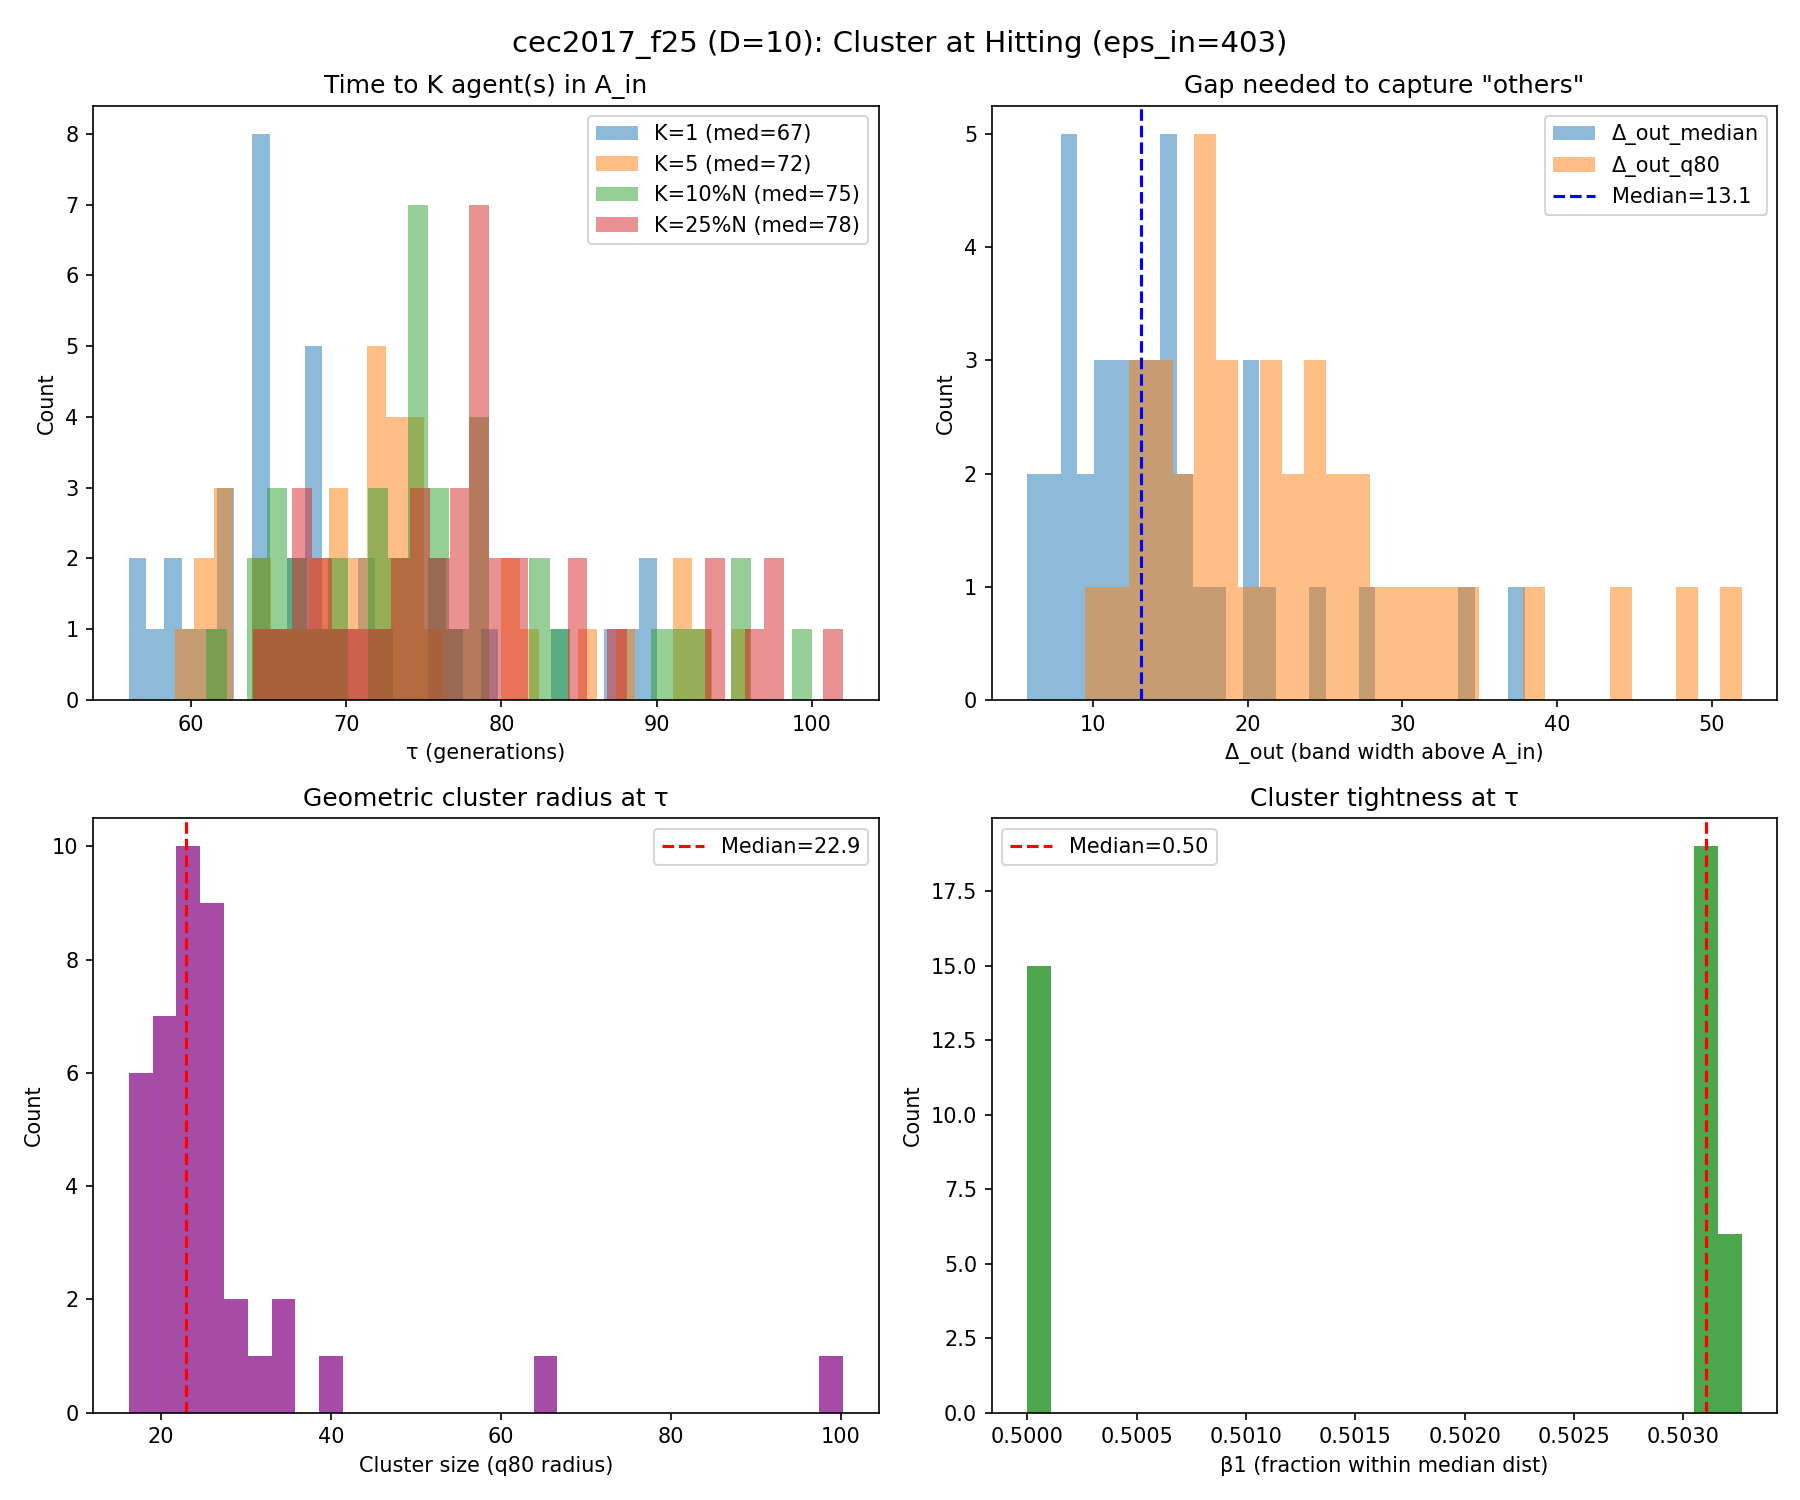

The file beside this chart, header and first rows:
run, K_1_tau, K_1_K_used, K_1_N, K_1_n_in, K_1_f_best_tau, K_1_err_best_tau, K_1_depth_into_Ain, K_1_gap_med, K_1_gap_q80, K_1_gap_le_5, K_1_gap_le_10, K_1_r50, K_1_r80, K_1_tight, K_1_beta_r, K_5_tau, K_5_K_used, K_5_N, K_5_n_in, K_5_f_best_tau, K_5_err_best_tau, K_5_depth_into_Ain, K_5_gap_med
0, inf, , , , , , , , , , , , , , , inf, , , , , , , 
1, 65.0, 1.0, 160.0, 1.0, 2903, 402.9, 0.1255, 11.13, 17.96, 0.1447, 0.4151, 18.46, 26.39, 0.6995, 0.00625, 67.0, 5.0, 160.0, 6.0, 2902, 401.5, 1.506, 7.639
2, 68.0, 1.0, 159.0, 1.0, 2901, 401.3, 1.7, 14.44, 25.05, 0.07595, 0.2278, 17.42, 25.14, 0.6929, 0.006289, 72.0, 5.0, 158.0, 5.0, 2901, 401.3, 1.7, 7.318
3, inf, , , , , , , , , , , , , , , inf, , , , , , , 
4, 71.0, 1.0, 159.0, 1.0, 2903, 403, 0.02008, 7.234, 13.08, 0.2785, 0.6962, 15.73, 22.27, 0.7064, 0.01258, 73.0, 5.0, 158.0, 5.0, 2901, 401.4, 1.566, 5.167
5, inf, , , , , , , , , , , , , , , inf, , , , , , , 
6, 87.0, 1.0, 154.0, 1.0, 2902, 401.8, 1.23, 11.72, 17.93, 0.1634, 0.3856, 15.42, 19.55, 0.7888, 0.01299, 92.0, 5.0, 153.0, 7.0, 2902, 401.6, 1.374, 5.918
7, 61.0, 1.0, 161.0, 1.0, 2903, 402.9, 0.08697, 33.96, 51.92, 0.0, 0.0375, 27.51, 65.38, 0.4208, 0.006211, 72.0, 5.0, 158.0, 5.0, 2902, 402, 1.012, 6.497
8, 62.0, 1.0, 161.0, 3.0, 2902, 402.2, 0.8501, 10.77, 18.48, 0.1899, 0.4684, 16.07, 23, 0.699, 0.006211, 64.0, 5.0, 161.0, 6.0, 2902, 402.2, 0.8501, 7.289
9, 71.0, 1.0, 159.0, 1.0, 2902, 402.2, 0.8356, 10.44, 17.09, 0.1329, 0.4747, 16.53, 22.61, 0.7309, 0.006289, 75.0, 5.0, 157.0, 7.0, 2901, 401.1, 1.862, 5.549
10, 67.0, 1.0, 160.0, 1.0, 2902, 402.4, 0.5658, 15.92, 27.04, 0.07547, 0.2327, 16.9, 22.18, 0.7617, 0.00625, 73.0, 5.0, 158.0, 9.0, 2901, 400.8, 2.226, 5.894
11, 67.0, 1.0, 160.0, 1.0, 2900, 400.4, 2.58, 24.67, 38.28, 0.04403, 0.1509, 22.17, 34.03, 0.6516, 0.00625, 76.0, 5.0, 157.0, 9.0, 2900, 400.4, 2.58, 5.317
12, 62.0, 1.0, 161.0, 1.0, 2903, 402.5, 0.4637, 13.57, 20.83, 0.08125, 0.3125, 17.68, 22.87, 0.7731, 0.006211, 66.0, 5.0, 160.0, 8.0, 2901, 400.9, 2.095, 7.075
13, inf, , , , , , , , , , , , , , , inf, , , , , , , 
14, 64.0, 1.0, 161.0, 1.0, 2901, 401.5, 1.541, 15.42, 24.81, 0.05, 0.2562, 18.84, 26.4, 0.7137, 0.006211, 70.0, 5.0, 159.0, 5.0, 2901, 401.4, 1.563, 6.06
15, 79.0, 1.0, 156.0, 1.0, 2903, 402.7, 0.2986, 7.802, 14.01, 0.329, 0.6452, 13.17, 18.38, 0.7164, 0.01282, 81.0, 5.0, 156.0, 5.0, 2902, 401.9, 1.077, 4.597
16, 90.0, 1.0, 153.0, 1.0, 2902, 401.7, 1.356, 8.328, 13.28, 0.2368, 0.6645, 12.49, 16.22, 0.77, 0.006536, 93.0, 5.0, 153.0, 5.0, 2902, 401.6, 1.427, 4.79
17, 88.0, 1.0, 154.0, 1.0, 2902, 402.2, 0.8403, 20.26, 34.28, 0.01307, 0.1438, 22.06, 30.01, 0.7349, 0.006494, 96.0, 5.0, 152.0, 6.0, 2902, 402.1, 0.9349, 7.6
18, 65.0, 1.0, 160.0, 1.0, 2902, 402.3, 0.7135, 8.252, 14.99, 0.239, 0.5975, 13.74, 17.1, 0.8034, 0.0125, 68.0, 5.0, 159.0, 12.0, 2900, 400.1, 2.873, 5.093
19, 84.0, 1.0, 155.0, 1.0, 2902, 402.5, 0.5306, 12.59, 21.8, 0.1494, 0.4481, 14.72, 21.55, 0.683, 0.006452, 88.0, 5.0, 154.0, 7.0, 2901, 400.9, 2.127, 6.293
20, 72.0, 1.0, 158.0, 1.0, 2903, 402.5, 0.4746, 8.148, 13.15, 0.2229, 0.6306, 14.21, 18.19, 0.7811, 0.006329, 73.0, 5.0, 158.0, 5.0, 2901, 400.8, 2.196, 7.212
21, inf, , , , , , , , , , , , , , , inf, , , , , , , 
22, 60.0, 1.0, 162.0, 1.0, 2902, 402.5, 0.5581, 10.39, 15.1, 0.1863, 0.472, 16.17, 22.64, 0.7143, 0.01235, 62.0, 5.0, 161.0, 6.0, 2901, 401.4, 1.614, 6.941
23, 57.0, 1.0, 163.0, 1.0, 2902, 401.5, 1.472, 12.8, 19.11, 0.1543, 0.3704, 16.5, 20.94, 0.7878, 0.006135, 61.0, 5.0, 161.0, 7.0, 2902, 401.5, 1.472, 5.361
24, 65.0, 1.0, 160.0, 1.0, 2903, 402.6, 0.4169, 14.79, 25.08, 0.06918, 0.2642, 18.75, 27.04, 0.6934, 0.00625, 71.0, 5.0, 159.0, 12.0, 2901, 401.3, 1.74, 5.333
25, 64.0, 1.0, 161.0, 1.0, 2902, 402.4, 0.5755, 18.04, 28.37, 0.075, 0.2562, 18.56, 24.42, 0.7601, 0.006211, 68.0, 5.0, 159.0, 7.0, 2901, 401, 2.053, 8.736
26, 62.0, 1.0, 161.0, 1.0, 2902, 402.1, 0.896, 27.73, 44.28, 0.0125, 0.05625, 25.81, 40.69, 0.6342, 0.006211, 72.0, 5.0, 158.0, 7.0, 2901, 400.6, 2.441, 5.427
27, 59.0, 1.0, 162.0, 1.0, 2902, 402.3, 0.709, 11.74, 18.62, 0.1366, 0.3727, 18.38, 24.88, 0.7387, 0.006173, 62.0, 5.0, 161.0, 5.0, 2900, 400.4, 2.562, 7.584
28, inf, , , , , , , , , , , , , , , inf, , , , , , , 
29, 76.0, 1.0, 157.0, 1.0, 2903, 402.6, 0.4289, 14.01, 22.66, 0.07692, 0.3526, 17.24, 25.7, 0.6709, 0.006369, 82.0, 5.0, 156.0, 7.0, 2900, 399.7, 3.295, 5.635
30, 58.0, 1.0, 162.0, 2.0, 2903, 402.7, 0.3408, 8.044, 15.24, 0.3, 0.5875, 14.95, 19.08, 0.7839, 0.006173, 59.0, 5.0, 162.0, 6.0, 2901, 401.3, 1.703, 7.022
31, 68.0, 1.0, 159.0, 1.0, 2902, 402.2, 0.7929, 21.61, 32.64, 0.006329, 0.1139, 23.98, 33.78, 0.7097, 0.006289, 75.0, 5.0, 157.0, 6.0, 2902, 401.6, 1.454, 7.018
32, 76.0, 1.0, 157.0, 1.0, 2902, 401.7, 1.309, 37.89, 48.31, 0.0, 0.05769, 31.87, 100.3, 0.3179, 0.006369, 86.0, 5.0, 154.0, 5.0, 2901, 400.9, 2.067, 8.233
33, 69.0, 1.0, 159.0, 1.0, 2903, 402.7, 0.3161, 9.797, 16.58, 0.1646, 0.5127, 14.76, 19.95, 0.7401, 0.006289, 71.0, 5.0, 159.0, 5.0, 2900, 400.4, 2.641, 7.048
34, 56.0, 1.0, 163.0, 1.0, 2902, 401.7, 1.283, 20.04, 32.07, 0.01852, 0.1605, 20.83, 28.51, 0.7305, 0.006135, 62.0, 5.0, 161.0, 6.0, 2902, 401.7, 1.283, 7.199
35, 77.0, 1.0, 157.0, 1.0, 2903, 402.7, 0.291, 9.621, 17.63, 0.1474, 0.5256, 18.68, 25.35, 0.737, 0.006369, 81.0, 5.0, 156.0, 7.0, 2902, 402, 1.002, 5.925
36, 68.0, 1.0, 159.0, 1.0, 2903, 402.7, 0.3375, 14.68, 23.61, 0.08228, 0.2658, 19.29, 25.73, 0.7494, 0.006289, 74.0, 5.0, 158.0, 5.0, 2902, 401.8, 1.181, 6.477
37, 68.0, 1.0, 159.0, 1.0, 2903, 402.7, 0.3054, 15.13, 24.77, 0.09494, 0.2911, 19.74, 26.67, 0.74, 0.006289, 72.0, 5.0, 158.0, 5.0, 2902, 401.8, 1.208, 6.567
38, inf, , , , , , , , , , , , , , , inf, , , , , , , 
39, 65.0, 1.0, 160.0, 1.0, 2903, 402.6, 0.3677, 16.81, 27.03, 0.06918, 0.2767, 17.2, 24.26, 0.7088, 0.00625, 72.0, 5.0, 158.0, 10.0, 2901, 400.7, 2.349, 4.802
40, inf, , , , , , , , , , , , , , , inf, , , , , , , 
41, 66.0, 1.0, 160.0, 1.0, 2903, 402.7, 0.2665, 13.44, 20.62, 0.06918, 0.3333, 16.3, 20.54, 0.7936, 0.00625, 70.0, 5.0, 159.0, 6.0, 2901, 401.5, 1.555, 6.531
42, 64.0, 1.0, 161.0, 1.0, 2903, 403, 0.003389, 20.41, 29.99, 0.04375, 0.1375, 21.36, 30.38, 0.7029, 0.006211, 70.0, 5.0, 159.0, 5.0, 2901, 401.3, 1.735, 8.003
43, inf, , , , , , , , , , , , , , , inf, , , , , , , 
44, 68.0, 1.0, 159.0, 1.0, 2902, 402.1, 0.8627, 12.3, 21.9, 0.08228, 0.3797, 16.74, 22.81, 0.7336, 0.006289, 73.0, 5.0, 158.0, 5.0, 2902, 401.7, 1.332, 5.633
45, inf, , , , , , , , , , , , , , , inf, , , , , , , 
46, 64.0, 1.0, 161.0, 2.0, 2903, 402.5, 0.4704, 6.314, 11.23, 0.3899, 0.7358, 13.81, 17.54, 0.7874, 0.006211, 65.0, 5.0, 160.0, 6.0, 2902, 401.6, 1.399, 4.571
47, 59.0, 1.0, 162.0, 1.0, 2903, 403, 0.001426, 8.627, 15.89, 0.2422, 0.559, 15.97, 21.54, 0.7417, 0.006173, 61.0, 5.0, 161.0, 6.0, 2902, 401.6, 1.449, 6.753
48, 70.0, 1.0, 159.0, 1.0, 2903, 402.6, 0.397, 14.59, 24.26, 0.09494, 0.3228, 16.91, 22.55, 0.75, 0.006289, 75.0, 5.0, 157.0, 5.0, 2902, 402.1, 0.9566, 5.804
49, 90.0, 1.0, 153.0, 3.0, 2901, 401.4, 1.614, 5.775, 9.488, 0.3867, 0.8333, 12.31, 16.54, 0.7438, 0.01961, 92.0, 5.0, 153.0, 9.0, 2901, 401.4, 1.614, 4.884
50, inf, , , , , , , , , , , , , , , inf, , , , , , , 
